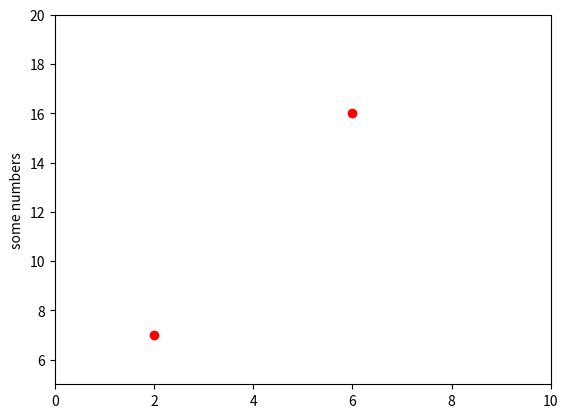

Source code (Python):
import matplotlib.pyplot as plt
plt.axis([0, 10, 5, 20])
plt.plot([1, 2, 7, 0, 3, 4, 16, 1, 1.5, 1.7], 'ro')

plt.ylabel('some numbers')
plt.show()